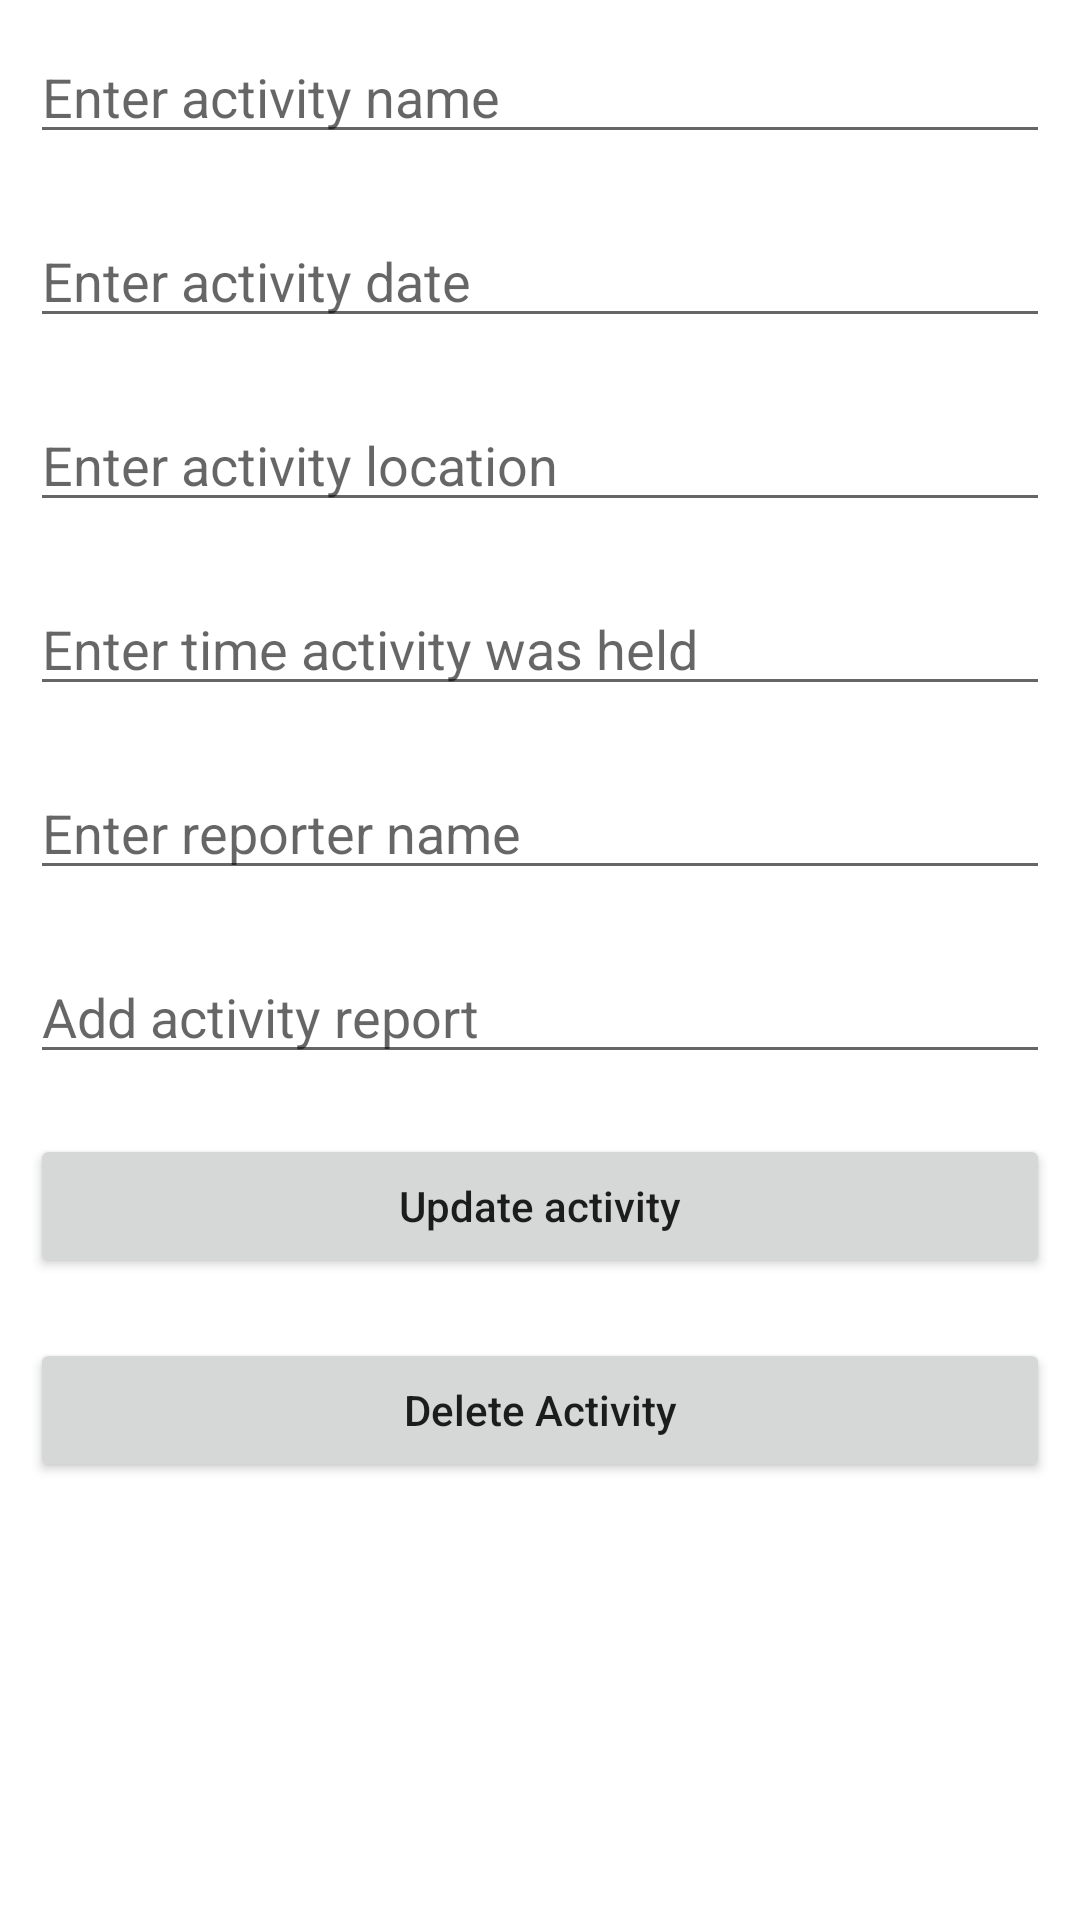

Layout XML and referenced resources for this Android screen:
<!-- AndroidManifest.xml: application theme Theme.EShahidiv10 -->
<!-- res/layout/activity_update_activity.xml -->
<?xml version="1.0" encoding="utf-8"?>
<LinearLayout
    xmlns:android="http://schemas.android.com/apk/res/android"
    xmlns:tools="http://schemas.android.com/tools"
    android:layout_width="match_parent"
    android:layout_height="match_parent"
    android:orientation="vertical"
    tools:context=".UpdateActivity">


    
    <EditText
        android:id="@+id/idEdtActivityName"
        android:layout_width="match_parent"
        android:layout_height="wrap_content"
        android:layout_margin="10dp"
        android:hint="Enter activity name" />


    

    <EditText
        android:id="@+id/idEdtActivityDate"
        android:layout_width="match_parent"
        android:layout_height="wrap_content"
        android:layout_margin="10dp"
        android:hint="Enter activity date" />


    

    <EditText
        android:id="@+id/idEdtActivityLocation"
        android:layout_width="match_parent"
        android:layout_height="wrap_content"
        android:layout_margin="10dp"
        android:hint="Enter activity location" />




    
    <EditText
        android:id="@+id/idEdtActivityTime"
        android:layout_width="match_parent"
        android:layout_height="wrap_content"
        android:layout_margin="10dp"
        android:hint="Enter time activity was held" />


    
    <EditText
        android:id="@+id/idEdtActivityReporter"
        android:layout_width="match_parent"
        android:layout_height="wrap_content"
        android:layout_margin="10dp"
        android:hint="Enter reporter name" />


    
    <EditText
        android:id="@+id/idEdtActivityDescription"
        android:layout_width="match_parent"
        android:layout_height="wrap_content"
        android:layout_margin="10dp"
        android:hint="Add activity report" />


    
    <Button
        android:id="@+id/idBtnUpdateActivity"
        android:layout_width="match_parent"
        android:layout_height="wrap_content"
        android:layout_margin="10dp"
        android:text="Update activity"
        android:textAllCaps="false" />

    
    <Button
        android:id="@+id/idBtnDelete"
        android:layout_width="match_parent"
        android:layout_height="wrap_content"
        android:layout_margin="10dp"
        android:text="Delete Activity"
        android:textAllCaps="false" />

</LinearLayout>
<!-- resources referenced by this layout -->
<resources>
  <style name="Theme.EShahidiv10" parent="Theme.MaterialComponents.DayNight.DarkActionBar">
          
          <item name="colorPrimary">@color/purple_500</item>
          <item name="colorPrimaryVariant">@color/purple_700</item>
          <item name="colorOnPrimary">@color/white</item>
          
          <item name="colorSecondary">@color/teal_200</item>
          <item name="colorSecondaryVariant">@color/teal_700</item>
          <item name="colorOnSecondary">@color/white</item>
          
          <item name="android:statusBarColor" tools:targetApi="l">?attr/colorPrimaryVariant</item>
          
      </style>
  <!-- not gathered from this repository: default colours our renderer supplied (Android Studio template values) -->
  <color name="purple_500">#FF6200EE</color>
  <color name="purple_700">#FF3700B3</color>
  <color name="teal_200">#FF03DAC5</color>
  <color name="teal_700">#FF018786</color>
  <color name="white">#FFFFFFFF</color>
</resources>
